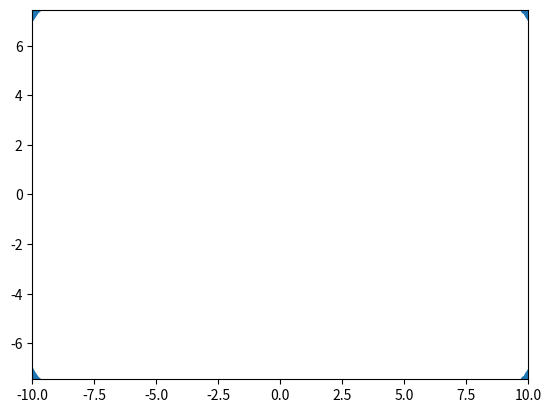

Generate this figure with matplotlib:
import numpy as np
import matplotlib.pyplot as plt
from matplotlib.animation import FuncAnimation


fig = plt.figure()
ax = plt.axes(xlim=(-10, 10), ylim=(-10, 10))
circle, = ax.plot([], [], 'o')
plt.axis('equal')

def init():
    circle.set_data([], [])
    return circle,

def update(t):
    alpha = 2.0  
    phi = np.linspace(0, 2 * np.pi, 1000)  
    radius = alpha * t  
    x = radius * np.cos(phi)  
    y = radius * np.sin(phi)  
    circle.set_data(x, y)
    return circle,

ani = FuncAnimation(fig, 
                    update,
                    frames=np.arange(0, 2*np.pi, 0.1),
                    interval=40
                    )
ani.save('animation.3.gif')